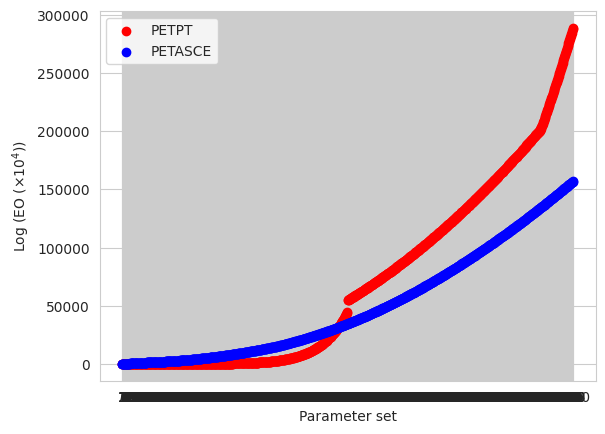

This chart was generated by the following Python code:
import numpy as np
from math import *
from itertools import product
import matplotlib.pyplot as plt
import seaborn as sns
sns.set_style('whitegrid')

def PETPT(msalb, srad, tmax, tmin, xhlai):

    td = 0.6*tmax + 0.4*tmin

    albedo = np.zeros(len(xhlai))
    for i in range(len(xhlai)):
        if xhlai[i] < 0.0:
            albedo[i] = msalb[i]
        else:
            albedo[i] = 0.23 - (0.23 - msalb[i])*np.exp(-0.75*xhlai[i])

    slang = srad*23.923
    eeq = slang*(2.04*pow(10, -4)-1.83*pow(10, -4)*albedo)*(td+29.0)
    eo = eeq*1.1

    for i in range(len(tmax)):
        if tmax[i] > 35.0:
            eo[i] = eeq[i]*((tmax[i]-35.0)*0.05 + 1.1)
        elif tmax[i] < 5.0:
            eo[i] = eeq[i]*0.01*np.exp(0.18*(tmax[i]+20.0))
        eo[i] = max(eo[i], 0.0001)

    return eo*pow(10,4)

def PETASCE(canht, doy, msalb, meevp, srad,
            tdew, tmax, tmin, windht, windrun, xhlai, xlat, xelev):

    tavg = (tmax + tmin)/2.0

    patm = 101.3 * ((293.0 - 0.0065*xelev)/293.0)**5.26


    psycon = 0.00066*patm


    udelta = 2503.0*np.exp(17.27*tavg/(tavg+237.3))/(tavg+237.3)**2.0


    emax = 0.6108*np.exp((17.27*tmax)/(tmax+237.3))
    emin = 0.6108*np.exp((17.27*tmin)/(tmin+237.3))
    es = (emax + emin) / 2.0

    ea = 0.6108*np.exp((17.27*tdew)/(tdew+237.3))

    rhmin = np.zeros(len(xhlai))
    for i in range(len(xhlai)):
        rhmin[i] = max(20.0, min(80.0, ea[i]/emax[i]*100.0))

    albedo = np.zeros(len(xhlai))

    for i in range(len(xhlai)):
        if xhlai[i] < 0:
            albedo[i] = msalb[i]
        else:
            albedo[i] = 0.23

    rns = (1.0-albedo)*srad

    pie = 4*atan(1)
    dr = 1.0+0.033*np.cos(2.0*pi/365.0*doy)
    ldelta = 0.409*np.sin(2.0*pi/365.0*doy-1.39)
    ws = np.arccos(-1.0*np.tan(xlat*pi/180.0)*np.tan(ldelta))
    #print("tan with xlat:", np.tan(pi))
    #print("tan with ldelta:", np.tan(ldelta))
    #print("value inside arcos :", -1.0*np.tan(xlat*pie/180.0)*np.tan(ldelta))
    ra1 = ws*np.sin(xlat*pi/180.0)*np.sin(ldelta)
    ra2 = np.cos(xlat*pi/180.0)*np.cos(ldelta)*np.sin(ws)
    ra = 24.0/pi*4.92*dr*(ra1+ra2)


    rso = (0.75+2*pow(10,-5)*xelev)*ra

    ratio = srad/rso

    for i in range(len(ratio)):
        if ratio[i] < 0.3:
            ratio[i] = 0.3
        elif ratio[i] > 1.0:
            ratio[i] = 1.0

    fcd = 1.35*ratio-0.35
    tk4 = ((tmax+273.16)**4.0+(tmin+273.16)**4.0)/2.0
    rnl = 4.901*pow(10,-9)*fcd*(0.34-0.14*np.sqrt(ea))*tk4

    rn = rns - rnl

    g = 0.0

    windsp = windrun*1000.0 / 24.0 / 60.0 / 60.0
    #print("value inside log :", 67.8*windht - 5.42)
    wind2m = windsp*(4.87/np.log(67.8*windht-5.42))

    if meevp == 'A':
        cn = 1600.0
        cd = 0.38
    elif meevp == 'G':
        cn = 900.0
        cd = 0.34



    refet = 0.408*udelta*(rn-g)+psycon*(cn/(tavg+273.0))*wind2m*(es-ea)
    refet = refet/(udelta+psycon*(1.0+cd*wind2m))

    kcbmax = 1.2
    kcbmin = 0.3
    skc = 0.8

    for i in range(len(refet)):
        refet[i] = max(0.0001, refet[i])

    kcb = np.zeros(len(xhlai))
    for i in range(len(xhlai)):
        if xhlai[i] < 0:
            kcb[i] = 0.0
        else:
            kcb[i] = max(0.0,kcbmin+(kcbmax-kcbmin)*(1.0-np.exp(-1.0*skc*xhlai[i])))

    wnd = np.zeros(len(xhlai))
    cht = np.zeros(len(xhlai))
    kcmax = np.zeros(len(xhlai))
    for i in range(len(xhlai)):
        wnd[i] = max(1.0, min(wind2m[i],6.0))
        cht[i] = max(0.001, canht[i])

        if meevp =='A':
            kcmax[i] = max(1.0, kcb[i]+0.05)
        elif meevp == 'G':
            kcmax[i] = max((1.2+(0.04*(wnd[i]-2.0)-0.004*(rhmin[i]-45.0))
                           *(cht[i]/3.0)**(0.3)),kcb[i]+0.05)

    fc = np.zeros(len(xhlai))
    for i in range(len(xhlai)):
        if kcb[i] < kcbmin:
            fc[i] = 0.0
        else:
            fc[i] = ((kcb[i]-kcbmin)/(kcmax[i]-kcbmin))**(1.0+0.5*canht[i])

    fw = 1.0
    few = np.zeros(len(xhlai))
    ke = np.zeros(len(xhlai))
    for i in range(len(xhlai)):
        few[i] = min(1.0-fc[i],fw)
        ke[i] = max(0.0, min(1.0*(kcmax[i]-kcb[i]), few[i]*kcmax[i]))


    kc = kcb + ke
    eo = (kcb + ke)*refet

    for i in range(len(xhlai)):
        eo[i] = max(eo[i], 0.0001)

    return eo*pow(10,4)

size = 1000

#Parameters for PETPT and PETASSCE
tmax = np.linspace(-30, 40, size)
tmin = np.linspace(-40, 30, size)
msalb = np.linspace(0, 1, size)
srad = np.linspace(0.5, 85.0, size)
xhlai = np.linspace(0, 20, size)

#Parameters for only PETASCE
tdew = np.linspace(-40, 40, size)
#windht = np.linspace(0.1, 10, size)
windrun = np.linspace(0, 600, size)
#xlat = np.linspace(-90, 90, size)
#xelev = np.linspace(0, 6000, size)
doy = np.linspace(1, 365, size)
canht = np.linspace(0, 3, size)

#Preset Values of Variables in PETASCE
meevp = 'G'
windht = 3.0
xlat = 29.63
xelev = 10

#print("PETPT Output values :",PETPT(msalb, srad, tmax, tmin, xhlai))
#print("PETASCE Output values:", PETASCE(canht, doy, msalb, meevp, srad,
#            tdew, tmax, tmin, windht, windrun, xhlai, xlat, xelev))


y1 = PETPT(msalb, srad, tmax, tmin, xhlai)
y2 = PETASCE(canht, doy, msalb, meevp, srad, tdew, tmax, tmin, windht, windrun, xhlai, xlat, xelev)
x = np.arange(len(y1))

fig = plt.figure()
ax1 = fig.add_subplot(111)
#ax1.scatter(x+1, np.log(y1), label = 'PETPT', c = 'r')
#ax1.scatter(x+1, np.log(y2), label = 'PETASCE', c = 'b')
ax1.scatter(x+1, y1, label = 'PETPT', c = 'r')
ax1.scatter(x+1, y2, label = 'PETASCE', c = 'b')
plt.xlabel('Parameter set')
plt.ylabel(r'Log (EO ($\times 10^4$))')
plt.xticks(x+1)
#for i_x, i_y in zip(x+1, y1):
#    plt.text(i_x, i_y, '({},{})'.format(i_x, round(i_y,2)))
#for i_x, i_y in zip(x+1, y2):
#    plt.text(i_x, i_y, '({},{})'.format(i_x, round(i_y,2)))
plt.legend()
plt.show()




